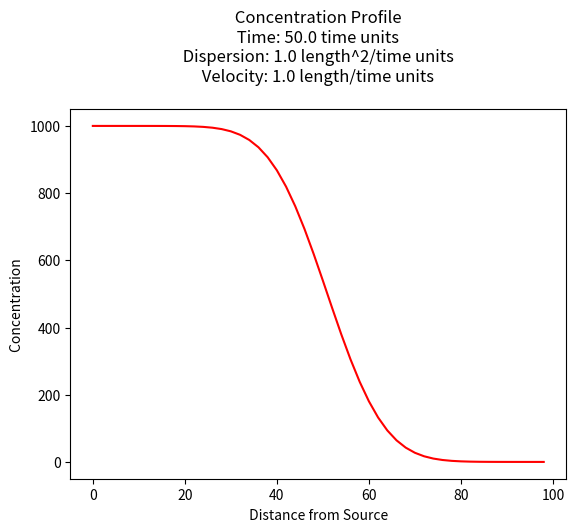
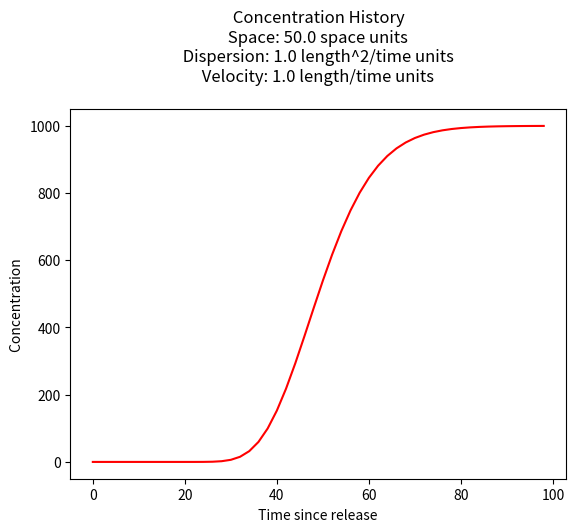
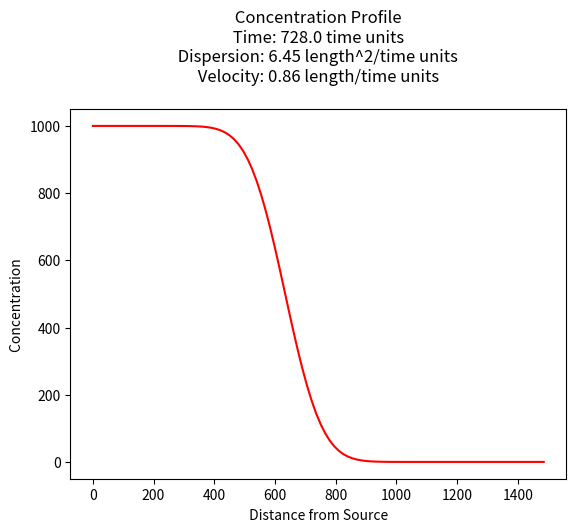

Generate these figures, in order, with matplotlib:
#!/usr/bin/env python
# coding: utf-8

# # 1D Ogata-Banks Solution
# 
# The figure below depicts the physical system, and the analytical model system at three different times.
# 
# ![](1DADR.png)
# 
# **Panel A** is a depiction of the physical system and the concentration profile along the x-axis at time less than zero. The concentration is zero everywhere.
# 
# **Panel B** is a depection of the physical system and the concentration profile along the x-axis at time equal zero (like the Big Bang!). At x < 0, the concentration is suddenly raised to a value of $C_0$ everywhere to the left of the origin, x=0. This condition represents a step function input and is a suitable approximation of some upstream source zone that has a constant concentration. The concentration to the right of the origin (x > 0) is still zero.
# 
# **Panel C** is a depiction of the physical system and the concentration profile aling the x-axis at some time greater than zero. The source mass has moved to the right of the origin a distance determined by the species velocity and dispersed along the translational front proportional to the dispersivity in the system. 
# 
# The analytical solution  ([Ogata and Banks, 1961](https://pubs.usgs.gov/pp/0411a/report.pdf)) for this situation is:
# 
# $$ C(x,t) = \frac{C_0}{2}[erfc(\frac{x-vt}{2\sqrt{D_xt}})+ exp(\frac{xv}{D_x}) \cdot erfc(\frac{x+vt}{2\sqrt{D_xt}})]$$
# 
# where <br>
# - $C_0$ is the source concentration,<br>
# - $D_x = \alpha_L*v+D_d$ is the hydrodynamic dispersion (plus any molecular diffusion),<br>
# - $v = \frac{q}{n}$ is the pore velocity
# 
# It is also presented in the textbook as equation 6.17
# 
# The solution is applicable for porous media flow, where the velocity is the pore velocity (seepage velocity divided by the porosity). 

# ## Building a Model
# 
# This particular model is also all over the internet as an on-line calculator,  but sometimes we have need to build our own version.  In Jupyter Notebooks running a python kernel we need to script the equation above and structure the equation into a useable function.
# 
# ### Forward define the functions
# This step is important, the functions must be defined before they are called -- in an interpreter, this is usually done at the top of the script.  Other scripting languages store the scripts at the end (JavaScript usually keeps scripts at end of the file -- it internally promotes then to the top before it runs its JIT bytecode compiler).
# 
# In a compiled language, this step is not as necessary (predefinition is, location not so much). 
# 
# These prototype functions are usually written so that they are organic with respect to their variables, so there is no leakage -- in these two functions, the input list is just names, and the output is just a value that must be assigned in the calling script.

# In[1]:


#
# prototype ogatabanks function
#
def ogatabanks(c_source,space,time,dispersion,velocity):
    from math import sqrt,erf,erfc,exp  # get special math functions
    term1 = erfc(((space-velocity*time))/(2.0*sqrt(dispersion*time)))
    term2 = exp(velocity*space/dispersion)
    term3 = erfc(((space+velocity*time))/(2.0*sqrt(dispersion*time)))
    print(term3)
    ogatabanks = c_source*0.5*(term1+term2*term3)
    return(ogatabanks)


# ## Concentration Profile
# 
# The example below uses the function named `ogatabanks` to compute values for $x \ge 0$ and $t \gt 0$, and plot the resulting concentration profile.

# In[2]:


#
# example inputs
#
c_source = 1000.0 # source concentration
space = 100.      # how far in X-direction to extend the plot
time  = 50.       # time since release
dispersion = 1.0  # dispersion coefficient
velocity = 1.0    # pore velocity
#
# forward define and initialize vectors for a profile plot
#
how_many_points = 50   
deltax = space/how_many_points
x = [i*deltax for i in range(how_many_points)] # constructor notation
c = [0.0 for i in range(how_many_points)]      # constructor notation
#
# build the profile predictions
#
for i in range(0,how_many_points,1):
    c[i] = ogatabanks(c_source,x[i],time,dispersion,velocity)
#
# Import graphics routines for picture making
#
from matplotlib import pyplot as plt
#
# Build and Render the Plot
#
plt.plot(x,c, color='red', linestyle = 'solid')  # make the plot object
plt.title(" Concentration Profile \n Time: " + repr(time) + " time units \n" + " Dispersion: " + repr(dispersion) + " length^2/time units \n" + " Velocity: " + repr(velocity) + " length/time units \n") # caption the plot object
plt.xlabel(" Distance from Source ") # label x-axis
plt.ylabel(" Concentration        ") # label y-axis
#plt.savefig("ogatabanksplot.png") # optional generates just a plot for embedding into a report
plt.show() # plot to stdio -- has to be last call as it kills prior objects
plt.close('all') # needed when plt.show call not invoked, optional here
#sys.exit() # used to elegant exit for CGI-BIN use


# ## Concentration History
# 
# Its also quite reasonable to build a history (concentration versus time at some location) - the script is practically the same, except time is the variable instead of space.

# In[3]:


#
# example inputs
#
c_source = 1000.0 # source concentration
space = 50.      # where in X-direction are we
time  = 100.      # how far in T-direction to extend the plot
dispersion = 1.0  # dispersion coefficient
velocity = 1.0    # pore velocity
#
# forward define and initialize vectors for a profile plot
#
how_many_points = 50   
deltat = time/how_many_points
t = [i*deltat for i in range(how_many_points)] # constructor notation
c = [0.0 for i in range(how_many_points)]      # constructor notation

t[0]=1e-5 #cannot have zero time, so use really small value first position in list
#
# build the profile predictions
#
for i in range(0,how_many_points,1):
    c[i] = ogatabanks(c_source,space,t[i],dispersion,velocity)
#
# Import graphics routines for picture making
#
from matplotlib import pyplot as plt
#
# Build and Render the Plot
#
plt.plot(t,c, color='red', linestyle = 'solid')  # make the plot object
plt.title(" Concentration History \n Space: " + repr(space) + " space units \n" + " Dispersion: " + repr(dispersion) + " length^2/time units \n" + " Velocity: " + repr(velocity) + " length/time units \n") # caption the plot object
plt.xlabel(" Time since release ") # label x-axis
plt.ylabel(" Concentration        ") # label y-axis
#plt.savefig("ogatabanksplot.png") # optional generates just a plot for embedding into a report
plt.show() # plot to stdio -- has to be last call as it kills prior objects
plt.close('all') # needed when plt.show call not invoked, optional here
#sys.exit() # used to elegant exit for CGI-BIN use


# ## Example 6.1 (Using Near-Field Solution above)
# 
# From pp. 174-175:
# 
# - $K=2.15~\frac{m}{day}$
# - $n=0.1$
# - $\frac{dh}{dx}=0.04$
# - $C_0=1000~ppm$
# - $\alpha_L = 7.5~m$
# 
# Plot a concentration profile at 728 days.
# 
# ### Solution
# 
# A little preparatory arithmetic is used:
# 
# - $v = \frac{1}{n} \cdot K \cdot \frac{dh}{dx} = \frac{1}{0.1} \cdot 2.15 \cdot 0.04 = 0.86~\frac{m}{day}$
# - $D~\approx~\alpha_L \cdot v = 7.5 \cdot 0.86 = 6.45~\frac{m^2}{day}$
# 
# Now just use our program

# In[4]:


#
# example inputs
#
c_source = 1000.0 # source concentration
space = 1500.      # how far in X-direction to extend the plot
time  = 728.       # time since release
dispersion = 6.45  # dispersion coefficient
velocity = 0.86   # pore velocity
#
# forward define and initialize vectors for a profile plot
#
how_many_points = 100   
deltax = space/how_many_points
x = [i*deltax for i in range(how_many_points)] # constructor notation
c = [0.0 for i in range(how_many_points)]      # constructor notation
#
# build the profile predictions
#
for i in range(0,how_many_points,1):
    c[i] = ogatabanks(c_source,x[i],time,dispersion,velocity)
#
# Import graphics routines for picture making
#
from matplotlib import pyplot as plt
#
# Build and Render the Plot
#
plt.plot(x,c, color='red', linestyle = 'solid')  # make the plot object
plt.title(" Concentration Profile \n Time: " + repr(time) + " time units \n" + " Dispersion: " + repr(dispersion) + " length^2/time units \n" + " Velocity: " + repr(velocity) + " length/time units \n") # caption the plot object
plt.xlabel(" Distance from Source ") # label x-axis
plt.ylabel(" Concentration        ") # label y-axis
#plt.savefig("ogatabanksplot.png") # optional generates just a plot for embedding into a report
plt.show() # plot to stdio -- has to be last call as it kills prior objects
plt.close('all') # needed when plt.show call not invoked, optional here
#sys.exit() # used to elegant exit for CGI-BIN use

print("Concentration at x = 750, t = 728 :",round(ogatabanks(c_source,750.0,728.0,dispersion,velocity),3)," mg/L")


# Compare the result to the textbook, which uses the far-field solution for a value of $100~mg/L$ (how would you modify for the far-field solution?)
# 
# A spreadsheet implementation is available below in the references.

# ## References
# 
# 1. [Ogata, A. and Banks,R. B. (1961) A Solution of the Differential Equation of Longitudinal Dispersion in Porous Media. USGS Professional Paper 411-A.](https://pubs.usgs.gov/pp/0411a/report.pdf) 
# 2. [**SSANTS2.xlsm** (Excel Macro Sheet(s)) - Choose Tabsheet **1DCRAD**](http://54.243.252.9/ce-5364-webroot/ce5364notes/chapters/7analyticalmodels/SSANTS2.xlsm)
# 3. [Yuan, D, (1995)  *Accurate approximations for one-, two-, and three-dimensional groundwater mass transport from an exponentially decaying contaminant source.* MS Thesis, Department of Civil and Environmental Engineering, University of Houston. ](http://54.243.252.9/about-me-webroot/about-me/MyWebPapers/thesis/yuan_thesis/Groundwater_transport.pdf)
# 4. [Chuang, Lu-Chia, (1998) *A guidance system for choosing analytical contaminant transport models.* Doctoral Dissertation, Department of Civil and Environmental Engineering, University of Houston, Houston, Texas. 222p.](http://54.243.252.9/about-me-webroot/about-me/MyWebPapers/thesis/ants_dissertation/Luke_Chuang.pdf)

# In[ ]:
